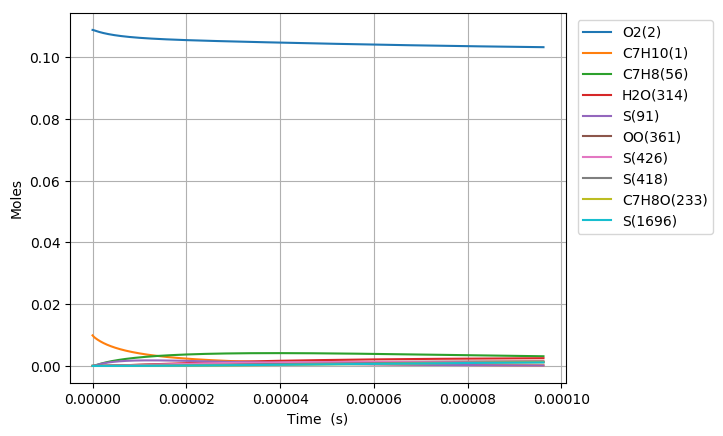

The data file committed next to this chart (first rows):
Time (s), Volume (m^3), N2, Ar, He, Ne, C7H10(1), O2(2), CH4(3), C7H10(22), C7H9(6), C7H11(26), S(72), C7H9O2(62), C7H9O2(61), S(86), S(91), S(127), C7H8(56), S(123), C7H8(208), C7H11O(87), OH(D)(150), S(292)
0.0, 0.003414, 0.8813, 0.0, 0.0, 0.0, 0.00989, 0.1088, 0.001, 0.0, 0.0, 0.0, 0.0, 0.0, 0.0, 0.0, 0.0, 0.0, 0.0, 0.0, 0.0, 0.0, 0.0, 0.0
3.3334611426911033e-19, 0.003414, 0.8813, 0.0, 0.0, 0.0, 0.00989, 0.1088, 0.001, 4.7416508109672502e-17, 2.8422178123587425e-16, 2.8422169369085185e-16, 2.8970381808795766e-25, 2.8917120324587431e-25, 1.993875762774808e-25, 1.8056203460689691e-35, 2.4979999677817743e-40, 2.4702875915899422e-35, 1.360295199928049e-29, 1.2040435356139723e-40, 1.3043568921596466e-43, 2.6550771761248492e-54, 8.4536029602231659e-49, 2.6116624423157903e-60
9.33369119953509e-19, 0.003414, 0.8813, 0.0, 0.0, 0.0, 0.00989, 0.1088, 0.001, 1.3276622270703226e-16, 7.9582098588044894e-16, 7.9582074139557949e-16, 1.7498110558528342e-24, 1.7434975985034598e-24, 1.2043007370223074e-24, 2.1380985094851241e-34, 2.9656257734591473e-39, 2.9095573528504199e-34, 8.2161829968260172e-29, 1.4293709618642879e-39, 1.5485324992092919e-42, 5.9392969100368883e-53, 1.8910333978768766e-47, 1.0777090173324491e-58
2.133415131322306e-18, 0.003414, 0.8813, 0.0, 0.0, 0.0, 0.00989, 0.1088, 0.001, 3.0346565190154874e-16, 1.8190193888742129e-15, 1.8190188330498127e-15, 8.4245869490301235e-24, 8.3628147539225827e-24, 5.7981873628432754e-24, 2.0875683595212196e-33, 2.9116690965802212e-38, 2.8087195306011689e-33, 3.9557384253075252e-28, 1.4032176438696456e-38, 1.5203583837060248e-41, 1.1735029016533241e-51, 3.7363580997717402e-46, 4.2633022478489413e-57
4.5335071540599005e-18, 0.003414, 0.8813, 0.0, 0.0, 0.0, 0.00989, 0.1088, 0.001, 6.4486451028976948e-16, 3.8654161698745059e-15, 3.8654150013373911e-15, 3.6792384060682728e-23, 3.6249815122452331e-23, 2.5322187517749549e-23, 1.8260733404697994e-32, 2.5753384512424327e-37, 2.4031052162624931e-32, 1.7275748873449152e-27, 1.240868263110488e-37, 1.3447397610098747e-40, 2.0881781724208894e-50, 6.6486413843299689e-45, 1.5215368813262082e-55
9.333691199535089e-18, 0.003414, 0.8813, 0.0, 0.0, 0.0, 0.00989, 0.1088, 0.001, 1.3276622270629621e-15, 7.9582096334404264e-15, 7.9582072778289973e-15, 1.536009568249508e-22, 1.4910311567717788e-22, 1.0571498095137133e-22, 1.5017527909169696e-31, 2.1647272846305436e-36, 1.8956111522674465e-31, 7.2122850019375487e-27, 1.0425843053799495e-36, 1.1303347759264857e-39, 3.5219921798203108e-49, 1.1213886467528185e-43, 5.1408925706451781e-54
1.8934059290485467e-17, 0.003414, 0.8813, 0.0, 0.0, 0.0, 0.00989, 0.1088, 0.001, 2.6932576605963527e-15, 1.6143796178337547e-14, 1.6143791590478036e-14, 6.275099944665986e-22, 5.9162389080689823e-22, 4.3187882473406299e-22, 1.1801100294453821e-30, 1.7747744295555986e-35, 1.3829200992774733e-30, 2.9464536910961202e-26, 8.5405253419074119e-36, 9.2671670905455981e-39, 5.7847988293874531e-48, 1.8418786846345043e-42, 1.6901888732861495e-52
3.813479547238622e-17, 0.003414, 0.8813, 0.0, 0.0, 0.0, 0.00989, 0.1088, 0.001, 5.4244485276111528e-15, 3.2514967822396531e-14, 3.2514959254439564e-14, 2.5364954622219881e-21, 2.2607258504499714e-21, 1.7457122197817142e-21, 8.8215288048044197e-30, 1.4372586881782715e-34, 9.1620997981826192e-30, 1.1910036423750528e-25, 6.9046882305489763e-35, 7.5047916663847568e-38, 9.377136134619958e-47, 2.9857473553058965e-41, 5.4819305596754044e-51
7.653626783618773e-17, 0.003414, 0.8813, 0.0, 0.0, 0.0, 0.00989, 0.1088, 0.001, 1.0886830261432836e-14, 6.525730587668314e-14, 6.525729073701785e-14, 1.0199134564867025e-20, 8.1861201980406321e-21, 7.0193433319788213e-21, 6.147938307845701e-29, 1.1568313779998589e-33, 5.3888157015481999e-29, 4.7889728920849985e-25, 5.5388299823602079e-34, 6.0405084410074716e-37, 1.5100712448248821e-45, 4.8083986439877347e-40, 1.7659760966506338e-49
1.5333921256379076e-16, 0.003414, 0.8813, 0.0, 0.0, 0.0, 0.00989, 0.1088, 0.001, 2.1811593728244512e-14, 1.3074196413400741e-13, 1.3074193832080633e-13, 4.0903074265237382e-20, 2.7302061608676277e-20, 2.8149995342294907e-20, 3.8811755565639936e-28, 9.2828520453011817e-33, 2.7966465337130764e-28, 1.9205920528369597e-24, 4.4148984789094418e-33, 4.847126398616989e-36, 2.4237175233402738e-44, 7.718367349738234e-39, 5.6695313477698259e-48
3.069451020189968e-16, 0.003414, 0.8813, 0.0, 0.0, 0.0, 0.00989, 0.1088, 0.001, 4.3661120658541141e-14, 2.6171122259002812e-13, 2.6171117196300015e-13, 1.6382551058910666e-19, 8.1251922598454424e-20, 1.1274112325597839e-19, 2.1709300970090432e-27, 7.4375919746585107e-32, 1.3068030190629894e-27, 7.6923840859500963e-24, 3.4906638283302255e-32, 3.8835977499409749e-35, 3.8833665988621669e-43, 1.2368945588408945e-37, 1.8168901075078233e-46
6.141568809294089e-16, 0.003414, 0.8813, 0.0, 0.0, 0.0, 0.00989, 0.1088, 0.001, 8.7360174505827482e-14, 5.236495468640816e-13, 5.2364939314656533e-13, 6.557278999004504e-19, 2.1245688480714753e-19, 4.5121282370896482e-19, 1.0782091457538139e-26, 5.9546185437215902e-31, 5.6889188023033432e-27, 3.0789570125433736e-23, 2.7227724822072693e-31, 3.1092368811774358e-34, 6.2155621600572452e-42, 1.9804614148027366e-36, 5.8162842972659828e-45
1.2285804387502332e-15, 0.003414, 0.8813, 0.0, 0.0, 0.0, 0.00989, 0.1088, 0.001, 1.7475828214717249e-13, 1.0475254971118626e-12, 1.0475248511160903e-12, 2.6237570605401141e-18, 4.9607477482341361e-19, 1.8050753729693453e-18, 4.8844689718593002e-26, 4.7655407414414228e-30, 2.377290702528276e-26, 1.2319828991243174e-22, 2.0721636872252911e-30, 2.4883303076101678e-33, 9.9397273639618069e-41, 3.1694480932022085e-35, 1.8602954089175125e-43
2.4574275543918815e-15, 0.003414, 0.8813, 0.0, 0.0, 0.0, 0.00989, 0.1088, 0.001, 3.4955449721695202e-13, 2.0952746802583618e-12, 2.0952718295101906e-12, 1.0496667438133451e-17, 1.0741976829249385e-18, 7.2185695597677982e-18, 2.0877555295692431e-25, 3.8132145497084924e-29, 9.7196357709589546e-26, 4.9287264849501284e-22, 1.5092483497528139e-29, 1.9910357949662761e-32, 1.587737129272265e-39, 5.0702958096198873e-34, 5.9433547986295193e-42
3.6862746700335295e-15, 0.003414, 0.8813, 0.0, 0.0, 0.0, 0.00989, 0.1088, 0.001, 5.2435071207382103e-13, 3.1430211574529712e-12, 3.1430148704048137e-12, 2.2306384401219909e-17, 1.6537166833995524e-18, 1.5335926698012933e-17, 4.525488089717701e-25, 1.0904058858710438e-28, 2.078491158202784e-25, 1.0474034580637018e-21, 4.0957186945416864e-29, 5.6933850032662048e-32, 5.8390024289052906e-39, 1.8659626101997921e-33, 2.7116275717919661e-41
4.915121785675178e-15, 0.003414, 0.8813, 0.0, 0.0, 0.0, 0.00989, 0.1088, 0.001, 6.9914692671777973e-13, 4.1907649318186859e-12, 4.1907539738454315e-12, 3.805286247953826e-17, 2.2334135732176996e-18, 2.6155241996836981e-17, 7.8016667849771535e-25, 2.3000726167164684e-28, 3.5570495669869725e-25, 1.7867902516473443e-21, 8.2511010122322897e-29, 1.2009301705962278e-31, 1.4797510247310298e-38, 4.7318600808220837e-33, 8.0773812036175962e-41
7.372816016958475e-15, 0.003414, 0.8813, 0.0, 0.0, 0.0, 0.00989, 0.1088, 0.001, 1.0487393555060099e-12, 6.2862461434534394e-12, 6.2862229399042363e-12, 7.8785014898894254e-17, 3.3928510734616571e-18, 5.4129299490786576e-17, 1.6321782234394639e-24, 6.2825710756636565e-28, 7.3864871149136026e-25, 3.6994080756984289e-21, 2.0944300446768782e-28, 3.2801941320462524e-31, 5.1679560347949539e-38, 1.6543590531734676e-32, 3.5316784852497068e-40
9.830510248241771e-15, 0.003414, 0.8813, 0.0, 0.0, 0.0, 0.00989, 0.1088, 0.001, 1.3983317835112929e-12, 8.3817174322848469e-12, 8.3816774269180727e-12, 1.3399366429405579e-16, 4.5522840952045652e-18, 9.2023616983374615e-17, 2.7925093710229924e-24, 1.3145807296478375e-27, 1.2581838687296388e-24, 6.2918034262769561e-21, 4.1133421147721956e-28, 6.863357385206002e-31, 1.2899228764480085e-37, 4.1329485825741449e-32, 1.0280683972924432e-39
1.2288204479525068e-14, 0.003414, 0.8813, 0.0, 0.0, 0.0, 0.00989, 0.1088, 0.001, 1.7479242106777053e-12, 1.0477178102233121e-11, 1.0477116400973375e-11, 2.0471254224461275e-16, 5.7117223222226993e-18, 1.4053408259950947e-16, 4.2831764336955653e-24, 2.3932374746965783e-27, 1.9238920658668566e-24, 9.6125287371660086e-21, 7.038098351140856e-28, 1.2494589512742515e-30, 2.7336751650685244e-37, 8.7666439228560366e-32, 2.4938884531972313e-39
1.720359294209166e-14, 0.003414, 0.8813, 0.0, 0.0, 0.0, 0.00989, 0.1088, 0.001, 2.4471090624412289e-12, 1.4668067004395374e-11, 1.4667946837834114e-11, 3.9365318664392136e-16, 8.0305676999987289e-18, 2.6998441838273436e-16, 8.276224332721851e-24, 6.3193795928343136e-27, 3.7018267820937754e-24, 1.8484697731818313e-20, 1.6059717708044736e-27, 3.2989702581489341e-30, 9.9789818038511432e-37, 3.2095459826012254e-31, 1.2856781132141013e-38
2.7034369867224847e-14, 0.003414, 0.8813, 0.0, 0.0, 0.0, 0.00989, 0.1088, 0.001, 3.8454787557539467e-12, 2.3049716338927305e-11, 2.3049418840641443e-11, 9.6037214908455204e-16, 1.2668187766341886e-17, 6.5732171481415126e-16, 2.0284173866149849e-23, 2.4439777686121156e-26, 9.0261315899318296e-24, 4.50972169591833e-20, 4.7507977028706901e-27, 1.2756596298893041e-29, 6.2731289815509162e-36, 2.0318604238283859e-30, 1.377803058979544e-37
3.6865146792358034e-14, 0.003414, 0.8813, 0.0, 0.0, 0.0, 0.00989, 0.1088, 0.001, 5.2438484354358823e-12, 3.1431194893200074e-11, 3.1430638815003016e-11, 1.7790751990072763e-15, 1.730571306661869e-17, 1.2153950096637197e-15, 3.7658865775556568e-23, 6.0660774585882883e-26, 1.6701289044141869e-23, 8.3543983303221315e-20, 9.7363949760831433e-27, 3.1658509803542816e-29, 2.0315012704386669e-35, 6.6114436000483188e-30, 5.7229862985069407e-37
4.669592371749122e-14, 0.003414, 0.8813, 0.0, 0.0, 0.0, 0.00989, 0.1088, 0.001, 6.6422181014901546e-12, 3.9812503618859893e-11, 3.9811606840037409e-11, 2.8496832285627112e-15, 2.1943144533674903e-17, 1.943252666409943e-15, 6.039861522615695e-23, 1.2108631993910421e-25, 2.6714196124531112e-23, 1.3382209950769012e-19, 1.6590597710257222e-26, 6.3186510344635234e-29, 4.9344891883407934e-35, 1.6129051283229272e-29, 1.671430741445366e-36
5.652670064262441e-14, 0.003414, 0.8813, 0.0, 0.0, 0.0, 0.00989, 0.1088, 0.001, 8.0405877539178332e-12, 4.8193643467902255e-11, 4.8192322957632953e-11, 4.1721543534731122e-15, 2.6580482558060336e-17, 2.8399426931792365e-15, 8.8502530169220864e-23, 2.1203196098688707e-25, 3.9051744918087492e-23, 1.9593044522303969e-19, 2.5313434853279804e-26, 1.106311695588411e-28, 1.0136966151410081e-34, 3.3274105817103405e-29, 3.9982189926901863e-36
7.618825449289078e-14, 0.003414, 0.8813, 0.0, 0.0, 0.0, 0.00989, 0.1088, 0.001, 1.0837327017894146e-11, 6.4955419998385803e-11, 6.4952999566333806e-11, 7.572590067629022e-15, 3.5854880144516399e-17, 5.1363576079569522e-15, 1.6080081572718866e-22, 5.0892079645623982e-25, 7.0653096170028235e-23, 3.5563647071598406e-19, 4.8324220157214091e-26, 2.6547267691062743e-28, 3.1291638928962913e-34, 1.0357913102222005e-28, 1.5844823982490626e-35
9.584980834315716e-14, 0.003414, 0.8813, 0.0, 0.0, 0.0, 0.00989, 0.1088, 0.001, 1.3634066227366521e-11, 8.1716531947362819e-11, 8.1712668850136461e-11, 1.1980173320708251e-14, 4.5128910065110069e-17, 8.0971770470976688e-15, 2.5454927073723124e-22, 1.0020396629072558e-24, 1.114025892832759e-22, 5.6265905404857582e-19, 7.8687767940438618e-26, 5.2257654631375089e-28, 7.4690223661601961e-34, 2.491353073712198e-28, 4.5539367451931992e-35
1.1551136219342352e-13, 0.003414, 0.8813, 0.0, 0.0, 0.0, 0.00989, 0.1088, 0.001, 1.6430805382335902e-11, 9.8476987081921064e-11, 9.8471331013677014e-11, 1.7394699484460773e-14, 5.4402576349608282e-17, 1.1714633926012993e-14, 3.6974353703918246e-22, 1.7448218061654839e-24, 1.6119327978491325e-22, 8.1699577339884244e-19, 1.1631140122819935e-25, 9.0972778964745039e-28, 1.5246460340647322e-33, 5.1239481911699027e-28, 1.0858752096645458e-34
1.5483446989395627e-13, 0.003414, 0.8813, 0.0, 0.0, 0.0, 0.00989, 0.1088, 0.001, 2.2024283528765002e-11, 1.3199595634696378e-10, 1.3198563469734198e-10, 3.1243863189547807e-14, 7.2948835144019532e-17, 2.089002081638594e-14, 6.6445422534479795e-22, 4.1877632848632405e-24, 2.8749290674170692e-22, 1.4676060777952195e-18, 2.1301204794443826e-25, 2.1822996489583957e-27, 4.797590372940862e-33, 1.6429243584744231e-27, 4.6737074758615445e-34
1.9022526682443575e-13, 0.003414, 0.8813, 0.0, 0.0, 0.0, 0.00989, 0.1088, 0.001, 2.7058413674152251e-11, 1.6216085584351582e-10, 1.621450655107561e-10, 4.7150005915395689e-14, 8.9639265623939177e-17, 3.1320105736497346e-14, 1.0029991318073632e-21, 7.7615672402908992e-24, 4.3107195441463903e-22, 2.2149532881759762e-18, 3.2405921368099036e-25, 4.04280084537706e-27, 1.0681566789553679e-32, 3.7140365109179454e-27, 1.2729900293158113e-33
2.2561606375491523e-13, 0.003414, 0.8813, 0.0, 0.0, 0.0, 0.00989, 0.1088, 0.001, 3.2092543642952721e-11, 1.9232373968823609e-10, 1.9230123612956679e-10, 6.631576870349378e-14, 1.0632858067891189e-16, 4.3765269080057561e-14, 1.4109672359474307e-21, 1.2950125851392434e-23, 6.023964833470015e-22, 3.1155723325862198e-18, 4.5738924458668429e-25, 6.7423318167864684e-27, 2.0673844112692215e-32, 7.2951482252863361e-27, 2.908910024502881e-33
2.610068606853947e-13, 0.003414, 0.8813, 0.0, 0.0, 0.0, 0.00989, 0.1088, 0.001, 3.7126673435167911e-11, 2.2248464835215957e-10, 2.2245414763578791e-10, 8.8740069568966839e-14, 1.2301680279413188e-16, 5.8185039814272115e-14, 1.8883354937142138e-21, 2.0054799611609088e-23, 8.0090925057055166e-22, 4.1694533962316122e-18, 6.1255604293759676e-25, 1.0436603512778245e-26, 3.6251164143364462e-32, 1.2976548292229384e-26, 5.8761093726100255e-33
2.963976576158742e-13, 0.003414, 0.8813, 0.0, 0.0, 0.0, 0.00989, 0.1088, 0.001, 4.2160803050799279e-11, 2.526436214960717e-10, 2.5260380111148399e-10, 1.1442182647521611e-13, 1.3970395385352449e-16, 7.4539757155391326e-14, 2.4350808599555239e-21, 2.937760217145019e-23, 1.0260641693824442e-21, 5.3765868712587428e-18, 7.8912127855135889e-25, 1.5281380343997957e-26, 5.9073182909821498e-32, 2.1445131986504214e-26, 1.0840638428015458e-32
3.317884545463537e-13, 0.003414, 0.8813, 0.0, 0.0, 0.0, 0.00989, 0.1088, 0.001, 4.7194932489848175e-11, 2.8280069799851523e-10, 2.8275019763935577e-10, 1.4335995674871381e-13, 1.5639005535693158e-16, 9.2790542561782919e-14, 3.0511802759538277e-21, 4.1221219593154114e-23, 1.2773259237197023e-21, 6.7369633266587374e-18, 9.8665600581809526e-25, 2.1432493057006391e-26, 9.0962479951720228e-32, 3.3481612444839267e-26, 1.8651433236187234e-32
4.0257004840731265e-13, 0.003414, 0.8813, 0.0, 0.0, 0.0, 0.00989, 0.1088, 0.001, 5.7263190838203794e-11, 3.4310931298464378e-10, 3.4303322418229365e-10, 2.1100100683541369e-13, 1.8975919385450097e-16, 1.3482841192528003e-13, 4.4913490251639169e-21, 7.3684166161733709e-23, 1.8560783602107633e-21, 9.9174083129837489e-18, 1.4429589907839591e-24, 3.8277047946507618e-26, 1.8988081623367059e-31, 7.1803373997630627e-26, 4.716926598848762e-32
4.733516422682716e-13, 0.003414, 0.8813, 0.0, 0.0, 0.0, 0.00989, 0.1088, 0.001, 6.7331448480244621e-11, 4.0341078924632432e-10, 4.0330323592529352e-10, 2.9165455933922427e-13, 2.231243819138595e-16, 1.8400271212548191e-13, 6.2086572907379011e-21, 1.1987574029648929e-22, 2.5330918399125829e-21, 1.3710716512300113e-17, 1.9782007661660682e-24, 6.2216909048163844e-26, 3.5023981657731798e-31, 1.3595363180781678e-25, 1.0234406200989847e-31
5.441332361292305e-13, 0.003414, 0.8813, 0.0, 0.0, 0.0, 0.00989, 0.1088, 0.001, 7.7399705415979543e-11, 4.6370541035004833e-10, 4.6356024152457088e-10, 3.8531195823454081e-13, 2.5648577704445144e-16, 2.4002987666276689e-13, 8.2029207171473343e-21, 1.8223643883248598e-22, 3.3044619544858633e-21, 1.8116819111011663e-17, 2.5892546594705929e-24, 9.4498425952255326e-26, 5.9113624517641707e-31, 2.3538187855542835e-25, 1.9897091933747659e-31
6.149148299901895e-13, 0.003414, 0.8813, 0.0, 0.0, 0.0, 0.00989, 0.1088, 0.001, 8.7467961645416464e-11, 5.239934485558863e-10, 5.2380424962854421e-10, 4.9196455528269322e-13, 2.8984352830598742e-16, 3.026376454551241e-13, 1.047395511471226e-20, 2.6321421785570093e-22, 4.1664399729059785e-21, 2.3135650128850798e-17, 3.2731153549489148e-24, 1.3636737489250455e-25, 9.3298643069947001e-31, 3.8084145817864873e-25, 3.5605843528677048e-31
6.856964238511485e-13, 0.003414, 0.8813, 0.0, 0.0, 0.0, 0.00989, 0.1088, 0.001, 9.7536217168562659e-11, 5.8427516580103037e-10, 5.8403526887824187e-10, 6.1160370962591114e-13, 3.2319778451109267e-16, 3.7156408128865668e-13, 1.3021576450943673e-20, 3.6526421742170124e-22, 5.1154192990353293e-21, 2.8767146173638338e-17, 4.0268967758676676e-24, 1.8906900011634019e-25, 1.397179460333113e-30, 5.8427612770916896e-25, 5.9698273959696987e-31
7.564780177121074e-13, 0.003414, 0.8813, 0.0, 0.0, 0.0, 0.00989, 0.1088, 0.001, 1.0760447198542471e-10, 6.4455081396239986e-10, 6.4425330790975986e-10, 7.4422078533101044e-13, 3.5654867557893727e-16, 4.4655730723127872e-13, 1.584560079825332e-20, 4.9084926293694738e-22, 6.1479318560894722e-21, 3.5011246331901571e-17, 4.8478157601452304e-24, 2.5384823725230396e-25, 2.0060235996719064e-30, 8.5879719802417084e-25, 9.4961076253121708e-31
8.272596115730664e-13, 0.003414, 0.8813, 0.0, 0.0, 0.0, 0.00989, 0.1088, 0.001, 1.1767272609600856e-10, 7.0482063468527172e-10, 7.0445837535543079e-10, 8.898071502200887e-13, 3.8989635845276604e-16, 5.273756779575921e-13, 1.8945844308990316e-20, 6.4244040343472628e-22, 7.2606504455991481e-21, 4.1867892186370345e-17, 5.7332149139049917e-24, 3.3194982414680315e-25, 2.7827691744977505e-30, 1.2187075461670031e-24, 1.4465073566256631e-30
9.110645905563077e-13, 0.003414, 0.8813, 0.0, 0.0, 0.0, 0.00989, 0.1088, 0.001, 1.295934771483019e-10, 7.7617252076064973e-10, 7.7572405168160652e-10, 1.0789369137415334e-12, 4.293757974848483e-16, 6.3027827109736836e-13, 2.2973390448252289e-20, 8.5894947916664546e-22, 8.6774334173192649e-21, 5.0778014018161823e-17, 6.8613788760849491e-24, 4.4335385129846761e-25, 3.9524586770791259e-30, 1.7765226443803169e-24, 2.273287033457549e-30
9.94869569539549e-13, 0.003414, 0.8813, 0.0, 0.0, 0.0, 0.00989, 0.1088, 0.001, 1.4151422721052044e-10, 8.4751692982815929e-10, 8.4697157029745393e-10, 1.2862211684725397e-12, 4.6885110707659588e-16, 7.4065465660303542e-13, 2.7387589880803531e-20, 1.119519085923579e-21, 1.0197122540787335e-20, 6.0546660905526804e-17, 8.0722927432408035e-24, 5.772427003933772e-25, 5.4319334578625207e-30, 2.5033510455209608e-24, 3.4267992049355048e-30
1e-12, 0.003414, 0.8813, 0.0, 0.0, 0.0, 0.00989, 0.1088, 0.001, 1.422439998001375e-10, 8.5188430564568541e-10, 8.5133266006811435e-10, 1.2995002345752541e-12, 4.712676038450113e-16, 7.4764660967110906e-13, 2.7670374299896689e-20, 1.1369944358789316e-21, 1.0293389625751487e-20, 6.1172570343252728e-17, 8.1490240039916125e-24, 5.8621564378305686e-25, 5.5334913818162812e-30, 2.5539861723334116e-24, 3.5097987690932955e-30
1.0786745485227904e-12, 0.003414, 0.8813, 0.0, 0.0, 0.0, 0.00989, 0.1088, 0.001, 1.5343497628267104e-10, 9.1885421259437488e-10, 9.1820094549744984e-10, 1.5116456201586228e-12, 5.0832247348454712e-16, 8.5815412785126087e-13, 3.2188138168457467e-20, 1.4282925708118158e-21, 1.1814888959750322e-20, 7.1173748395511137e-17, 9.3620892460905935e-24, 7.3568020023644145e-25, 7.2627628277449355e-30, 3.4287604223323084e-24, 4.9887253729107505e-30
1.1624795275060318e-12, 0.003414, 0.8813, 0.0, 0.0, 0.0, 0.00989, 0.1088, 0.001, 1.6535572436476002e-10, 9.901847034377333e-10, 9.8941219156481772e-10, 1.7551959857890108e-12, 5.4779008136863685e-16, 9.8244230634579434e-13, 3.7374731112485307e-20, 1.7894283981498902e-21, 1.3526128638855006e-20, 8.2659196079837087e-17, 1.0727078744897843e-23, 9.2072948632572559e-25, 9.4871931124640742e-30, 4.5842089801689566e-24, 7.0511307055763805e-30
1.246284506489273e-12, 0.003414, 0.8813, 0.0, 0.0, 0.0, 0.00989, 0.1088, 0.001, 1.7727647145679291e-10, 1.0615087210669154e-09, 1.0606053227718117e-09, 2.0168579933143749e-12, 5.8725410724373496e-16, 1.1132004833448791e-12, 4.294706474761407e-20, 2.2071002471550292e-21, 1.5326453298559246e-20, 9.5002927426410155e-17, 1.2163745810161782e-23, 1.1344530352783876e-24, 1.2148074540738544e-29, 6.0029699548012373e-24, 9.716623215893573e-30
1.3300894854725144e-12, 0.003414, 0.8813, 0.0, 0.0, 0.0, 0.00989, 0.1088, 0.001, 1.8919721755877461e-10, 1.1328265692020159e-09, 1.1317803533796012e-09, 2.2966173817610032e-12, 6.2671471914260367e-16, 1.2501249386893417e-12, 4.8904835344458711e-20, 2.6854969760753093e-21, 1.7211681036121083e-20, 1.0820486961308814e-16, 1.3668740639111834e-23, 1.3789126627905007e-24, 1.5288781329357434e-29, 7.720052153213392e-24, 1.3098476285593271e-29
1.4976994434389971e-12, 0.003414, 0.8813, 0.0, 0.0, 0.0, 0.00989, 0.1088, 0.001, 2.130387067926014e-10, 1.2754449010694103e-09, 1.2740761697860995e-09, 2.9103713136384903e-12, 7.0562633411300476e-16, 1.5413286047207428e-12, 6.1975473700895482e-20, 3.8412959876660601e-21, 2.1221092987341934e-20, 1.3718311276025983e-16, 1.6871094121222331e-23, 1.9682840904037284e-24, 2.3185319210773477e-29, 1.2197409708117991e-23, 2.2518289330092909e-29
1.6653094014054798e-12, 0.003414, 0.8813, 0.0, 0.0, 0.0, 0.00989, 0.1088, 0.001, 2.368801920662697e-10, 1.4180418551841423e-09, 1.4162997546489173e-09, 3.5963439182650149e-12, 7.8452611940540532e-16, 1.8538971596964005e-12, 7.6584221130940792e-20, 5.2906379424728662e-21, 2.5524676678446075e-20, 1.6959341074739647e-16, 2.0310356169328812e-23, 2.7053250885886923e-24, 3.3531546544030745e-29, 1.8328015110941908e-23, 3.6433981630301417e-29
1.8329193593719623e-12, 0.003414, 0.8813, 0.0, 0.0, 0.0, 0.00989, 0.1088, 0.001, 2.607216733798028e-10, 1.5606193902452596e-09, 1.5584512216528009e-09, 4.3544215122650686e-12, 8.6341515890345782e-16, 2.1858719040543605e-12, 9.2728656412703891e-20, 7.067575701865027e-21, 3.0095462904981993e-20, 2.0543529775113577e-16, 2.3964922226493119e-23, 3.6065066465633061e-24, 4.6686817024622064e-29, 2.6446440334208828e-23, 5.6145580972810721e-29
1.9837683215417965e-12, 0.003414, 0.8813, 0.0, 0.0, 0.0, 0.00989, 0.1088, 0.001, 2.8217900317608196e-10, 1.688924042620838e-09, 1.6863259750031156e-09, 5.0982472976553946e-12, 9.344069225129662e-16, 2.4997673540704375e-12, 1.0856966321047681e-19, 8.9752520134986852e-21, 3.4417331728599275e-20, 2.4062665555075146e-16, 2.7421857072435899e-23, 4.5715153992392082e-24, 6.1228399122054589e-29, 3.5745871349868568e-23, 8.0059948039467499e-29
2.134617283711631e-12, 0.003414, 0.8813, 0.0, 0.0, 0.0, 0.00989, 0.1088, 0.001, 3.0363632976467708e-10, 1.8172155924373456e-09, 1.8141424874518813e-09, 5.9003035622337479e-12, 1.0053914356389127e-15, 2.8267549423706049e-12, 1.2565085935250629e-19, 1.1201219955657268e-20, 3.891946533655174e-20, 2.7859697964652847e-16, 3.1024213332630521e-23, 5.6948047214781063e-24, 7.8606667615232027e-29, 4.7215154506629815e-23, 1.1106724639412896e-28
2.285466245881465e-12, 0.003414, 0.8813, 0.0, 0.0, 0.0, 0.00989, 0.1088, 0.001, 3.2509365314559689e-10, 1.9454951249814298e-09, 1.9419008415042992e-09, 6.7605078016932235e-12, 1.0763692988477057e-15, 3.1657493819689053e-12, 1.4397048766688319e-19, 1.3770801116248753e-20, 4.3586920484259459e-20, 3.1934601541530177e-16, 3.4760020178297063e-23, 6.9883615015642512e-24, 9.9090894020762728e-29, 6.1137796542678863e-23, 1.504895993911442e-28
2.4363152080512994e-12, 0.003414, 0.8813, 0.0, 0.0, 0.0, 0.00989, 0.1088, 0.001, 3.4655097331884821e-10, 2.0737636355827258e-09, 2.069601119548567e-09, 7.6787776287083193e-12, 1.1473410629123512e-15, 3.5157553429080411e-12, 1.6352679347316186e-19, 1.6709473153308831e-20, 4.8405992539508023e-20, 3.6287353056151827e-16, 3.8618299080548632e-23, 8.4641663795841705e-24, 1.2295222323424675e-28, 7.7807692688973989e-23, 1.9976935383533508e-28
2.5871641702211337e-12, 0.003414, 0.8813, 0.0, 0.0, 0.0, 0.00989, 0.1088, 0.001, 3.6800829028443684e-10, 2.202022037118464e-09, 2.1972434038560414e-09, 8.6550307727812954e-12, 1.2183072329804762e-15, 3.8758599476525785e-12, 1.8431802457908739e-19, 2.0042869377507709e-20, 5.3364112152014943e-20, 4.0917931326288653e-16, 4.2588980719200952e-23, 1.0134193842088485e-23, 1.5046358981207322e-28, 9.7528255188587018e-23, 2.6046990030308312e-28
2.738013132390968e-12, 0.003414, 0.8813, 0.0, 0.0, 0.0, 0.00989, 0.1088, 0.001, 3.8946560404236759e-10, 2.3302711668059443e-09, 2.3248277765814856e-09, 9.6891850799879231e-12, 1.2892682723498071e-15, 4.2452259786160889e-12, 2.0634243127518016e-19, 2.3796778376893113e-20, 5.8449751728321122e-20, 4.5826317048992522e-16, 4.6662830479213762e-23, 1.2010412317403945e-23, 1.8189969978175524e-28, 1.2061162485143993e-22, 3.3427643913592789e-28
2.8888620945608023e-12, 0.003414, 0.8813, 0.0, 0.0, 0.0, 0.00989, 0.1088, 0.001, 4.1092291459264418e-10, 2.4585117924369667e-09, 2.4523543197633038e-09, 1.0781158512756903e-11, 1.360224605882928e-15, 4.6230856437257528e-12, 2.295982663300394e-19, 2.7997143638762984e-20, 6.3652339590262966e-20, 5.1012492646399459e-16, 5.083137967371163e-23, 1.4104784261071074e-23, 2.1753701539667907e-28, 1.4737794730811156e-22, 4.2299674144262263e-28
3.0397110567306365e-12, 0.003414, 0.8813, 0.0, 0.0, 0.0, 0.00989, 0.1088, 0.001, 4.3238022193526996e-10, 2.5867446181294675e-09, 2.5798231153236909e-09, 1.1930869149712232e-11, 1.431176623203511e-15, 5.008734824794653e-12, 2.5408378498698465e-19, 3.267006315489309e-20, 6.8962180781191706e-20, 5.6476442123584441e-16, 5.5086861637981894e-23, 1.6429266229526889e-23, 2.5765372354394087e-28, 1.7815470512447983e-22, 5.2856191993157532e-28
3.190560018900471e-12, 0.003414, 0.8813, 0.0, 0.0, 0.0, 0.00989, 0.1088, 0.001, 4.5383752607024737e-10, 2.7149702896262207e-09, 2.7072342450687715e-09, 1.3138235185542589e-11, 1.5021246816579036e-15, 5.4015277788106945e-12, 2.7979724496127316e-19, 3.7841789016843849e-20, 7.4370384108371874e-20, 6.2218150937664409e-16, 5.9422153681653433e-23, 1.8995808945594545e-23, 3.0252970385716882e-28, 2.1327610241645566e-22, 6.5302719420070156e-28
3.341408981070305e-12, 0.003414, 0.8813, 0.0, 0.0, 0.0, 0.00989, 0.1088, 0.001, 4.7529482699757894e-10, 2.8431893991474744e-09, 2.8345877906887458e-09, 1.4403174930853245e-11, 1.5730691089550935e-15, 5.800872285304305e-12, 3.0673690643694868e-19, 4.353872701626902e-20, 7.9868795327408592e-20, 6.8237605877892435e-16, 6.3830723743011965e-23, 2.1816357359989193e-23, 3.5244651282733232e-28, 2.530825013176051e-22, 7.9857263855719064e-28
... 672 more rows
